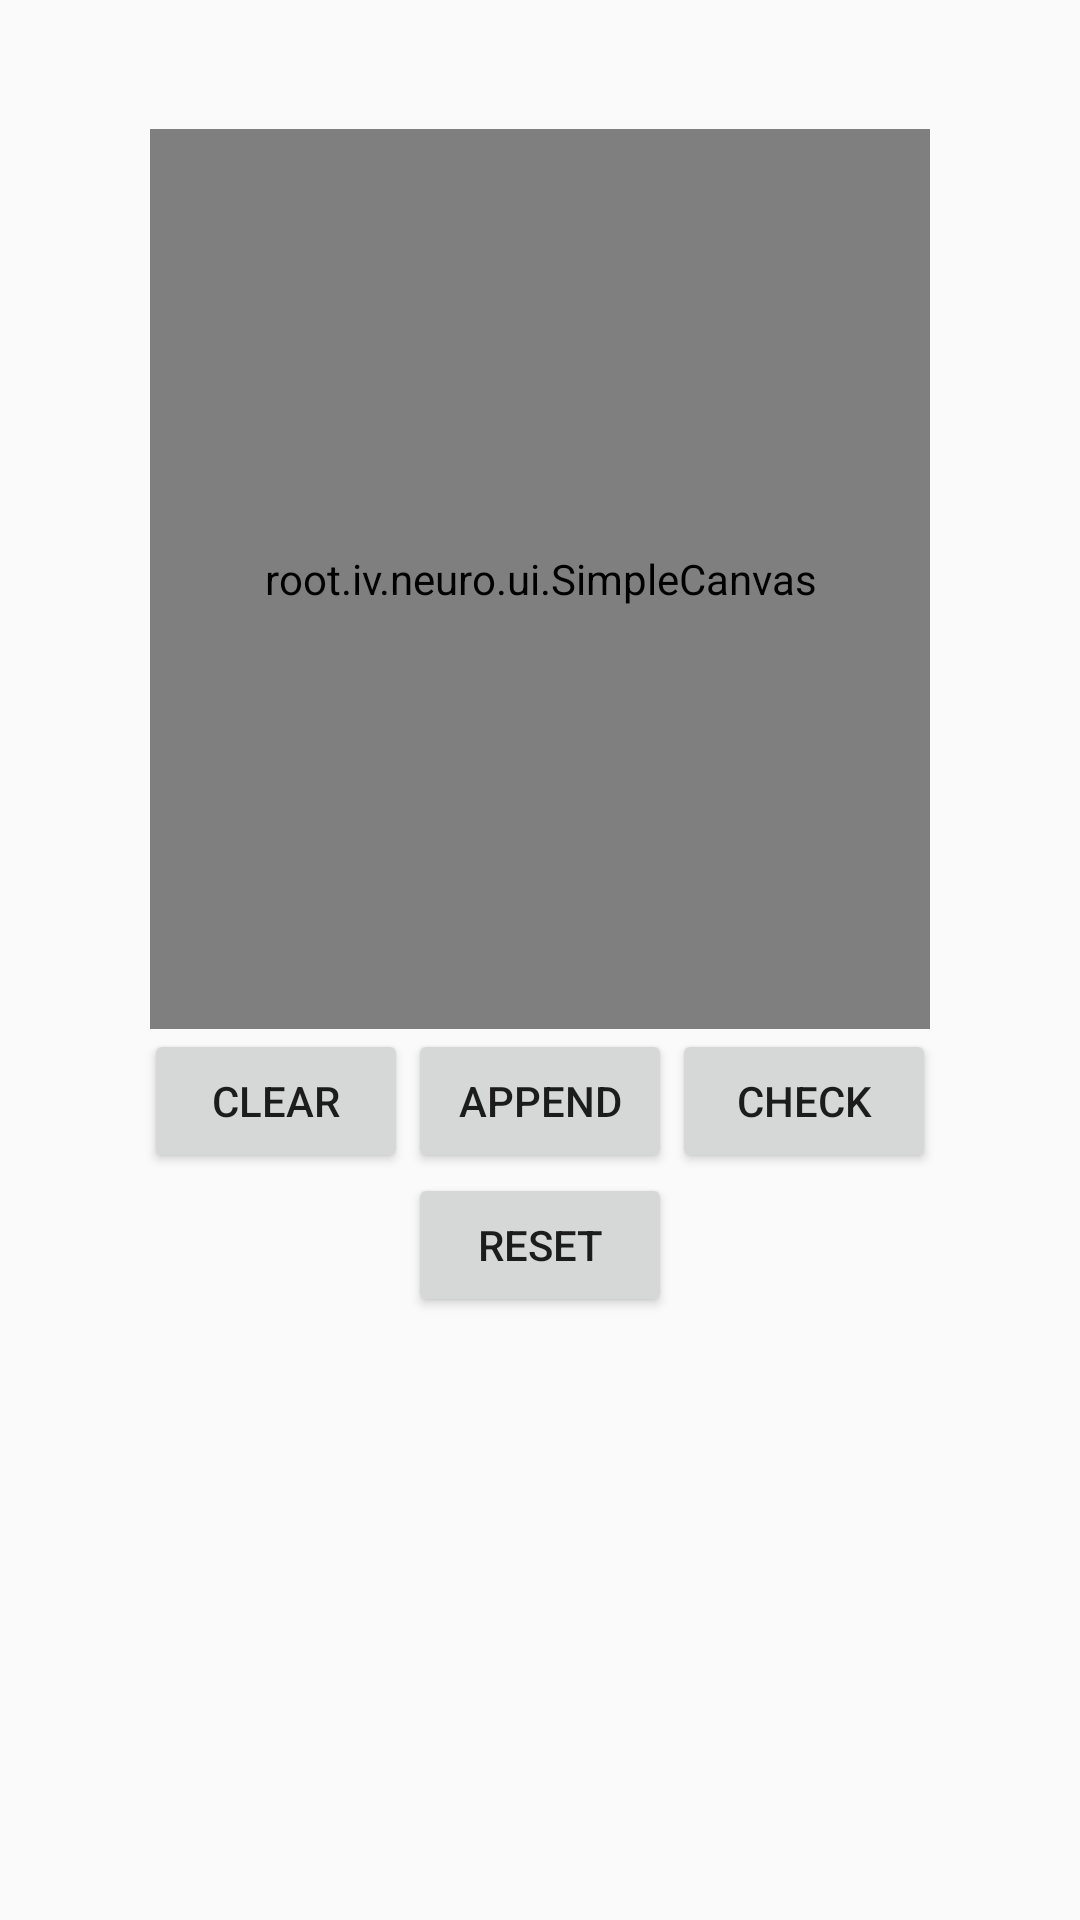

The Android layout XML behind this screen, and the referenced resources:
<!-- AndroidManifest.xml: application theme AppTheme -->
<!-- res/layout/fragment_neuronet.xml -->
<?xml version="1.0" encoding="utf-8"?>
<RelativeLayout android:layout_width="match_parent"
    android:layout_height="wrap_content"
    xmlns:android="http://schemas.android.com/apk/res/android"
    xmlns:app="http://schemas.android.com/apk/res-auto">

        <TextView
            android:id="@+id/viewCurrentPattern"
            android:layout_width="wrap_content"
            android:layout_height="wrap_content"
            android:layout_centerHorizontal="true"
            android:layout_margin="@dimen/stdMargin"
            android:textSize="20sp"/>

        <root.iv.neuro.ui.SimpleCanvas
            android:id="@+id/canvas"
            android:layout_width="match_parent"
            android:layout_height="@dimen/height_canvas"
            android:layout_marginStart="50dp"
            android:layout_marginEnd="50dp"
            android:layout_below="@id/viewCurrentPattern"/>

        <ProgressBar
            android:id="@+id/progress"
            android:layout_width="@dimen/size_progress"
            android:layout_height="@dimen/size_progress"
            android:layout_margin="@dimen/stdMargin"
            android:layout_alignTop="@id/canvas"
            android:layout_alignEnd="@id/canvas"
            android:layout_alignStart="@id/canvas"
            android:layout_alignBottom="@id/canvas"
            android:visibility="gone"
            />

        <LinearLayout
            android:id="@+id/blockButton"
            android:layout_width="wrap_content"
            android:layout_height="wrap_content"
            android:layout_below="@id/canvas"
            android:layout_centerHorizontal="true"
            android:orientation="horizontal">
            <Button
                android:id="@+id/buttonClear"
                android:layout_width="wrap_content"
                android:layout_height="wrap_content"
                android:text="@string/clear"
                />

            <Button
                android:id="@+id/buttonAddPattern"
                android:layout_width="wrap_content"
                android:layout_height="wrap_content"
                android:text="@string/append"/>

            <Button
                android:id="@+id/buttonCheck"
                android:layout_width="wrap_content"
                android:layout_height="wrap_content"
                android:text="@string/check"/>


        </LinearLayout>

        <androidx.recyclerview.widget.RecyclerView
            android:id="@+id/listNumbers"
            xmlns:tools="http://schemas.android.com/tools"
            android:layout_width="match_parent"
            android:layout_height="wrap_content"
            android:layout_below="@id/blockButton"
            android:orientation="horizontal"
            app:layoutManager="androidx.recyclerview.widget.LinearLayoutManager"
            tools:listitem="@layout/item_number">
        </androidx.recyclerview.widget.RecyclerView>

    <Button
        android:id="@+id/buttonReset"
        android:layout_width="wrap_content"
        android:layout_height="wrap_content"
        android:layout_below="@id/listNumbers"
        android:layout_centerHorizontal="true"
        android:text="@string/reset"/>

</RelativeLayout>
<!-- res/layout/item_number.xml (included above) -->
<?xml version="1.0" encoding="utf-8"?>
<androidx.cardview.widget.CardView
    xmlns:android="http://schemas.android.com/apk/res/android"
    xmlns:tools="http://schemas.android.com/tools"
    android:layout_width="@dimen/size_card"
    android:layout_height="@dimen/size_card"
    xmlns:app="http://schemas.android.com/apk/res-auto"
    app:cardCornerRadius="10dp"
    android:layout_margin="@dimen/stdMargin"
    tools:backgroundTint="@color/colorPrimary">

    <ImageView
        android:id="@+id/preview"
        android:layout_width="match_parent"
        android:layout_height="match_parent" />

    <FrameLayout
        android:layout_width="match_parent"
        android:layout_height="@dimen/height_shadow"
        android:layout_gravity="bottom">
        <View
            android:layout_width="match_parent"
            android:layout_height="match_parent"
            android:background="@android:color/black"
            android:alpha="@dimen/shadow"/>
        <TextView
            android:id="@+id/name"
            android:layout_width="match_parent"
            android:layout_height="wrap_content"
            android:textColor="@android:color/white"
            android:layout_gravity="center"
            android:textAlignment="center"
            tools:text="0"/>
    </FrameLayout>



</androidx.cardview.widget.CardView>
<!-- resources referenced by this layout -->
<resources>
  <dimen name="height_canvas">300dp</dimen>
  <dimen name="height_shadow">30dp</dimen>
  <item name="shadow" type="dimen" format="float">0.5</item>
  <dimen name="size_card">100dp</dimen>
  <dimen name="size_progress">48dp</dimen>
  <dimen name="stdMargin">8dp</dimen>
  <string name="append">append</string>
  <string name="check">check</string>
  <string name="clear">clear</string>
  <string name="reset">reset</string>
  <style name="AppTheme" parent="Theme.AppCompat.Light.NoActionBar">
          
          <item name="colorPrimary">@color/colorPrimary</item>
          <item name="colorPrimaryDark">@color/colorPrimaryDark</item>
          <item name="colorAccent">@color/colorAccent</item>
      </style>
  <!-- not gathered from this repository: default colours our renderer supplied (Android Studio template values) -->
  <color name="colorPrimary">#FF6200EE</color>
  <color name="colorPrimaryDark">#FF3700B3</color>
  <color name="colorAccent">#FF03DAC5</color>
</resources>
